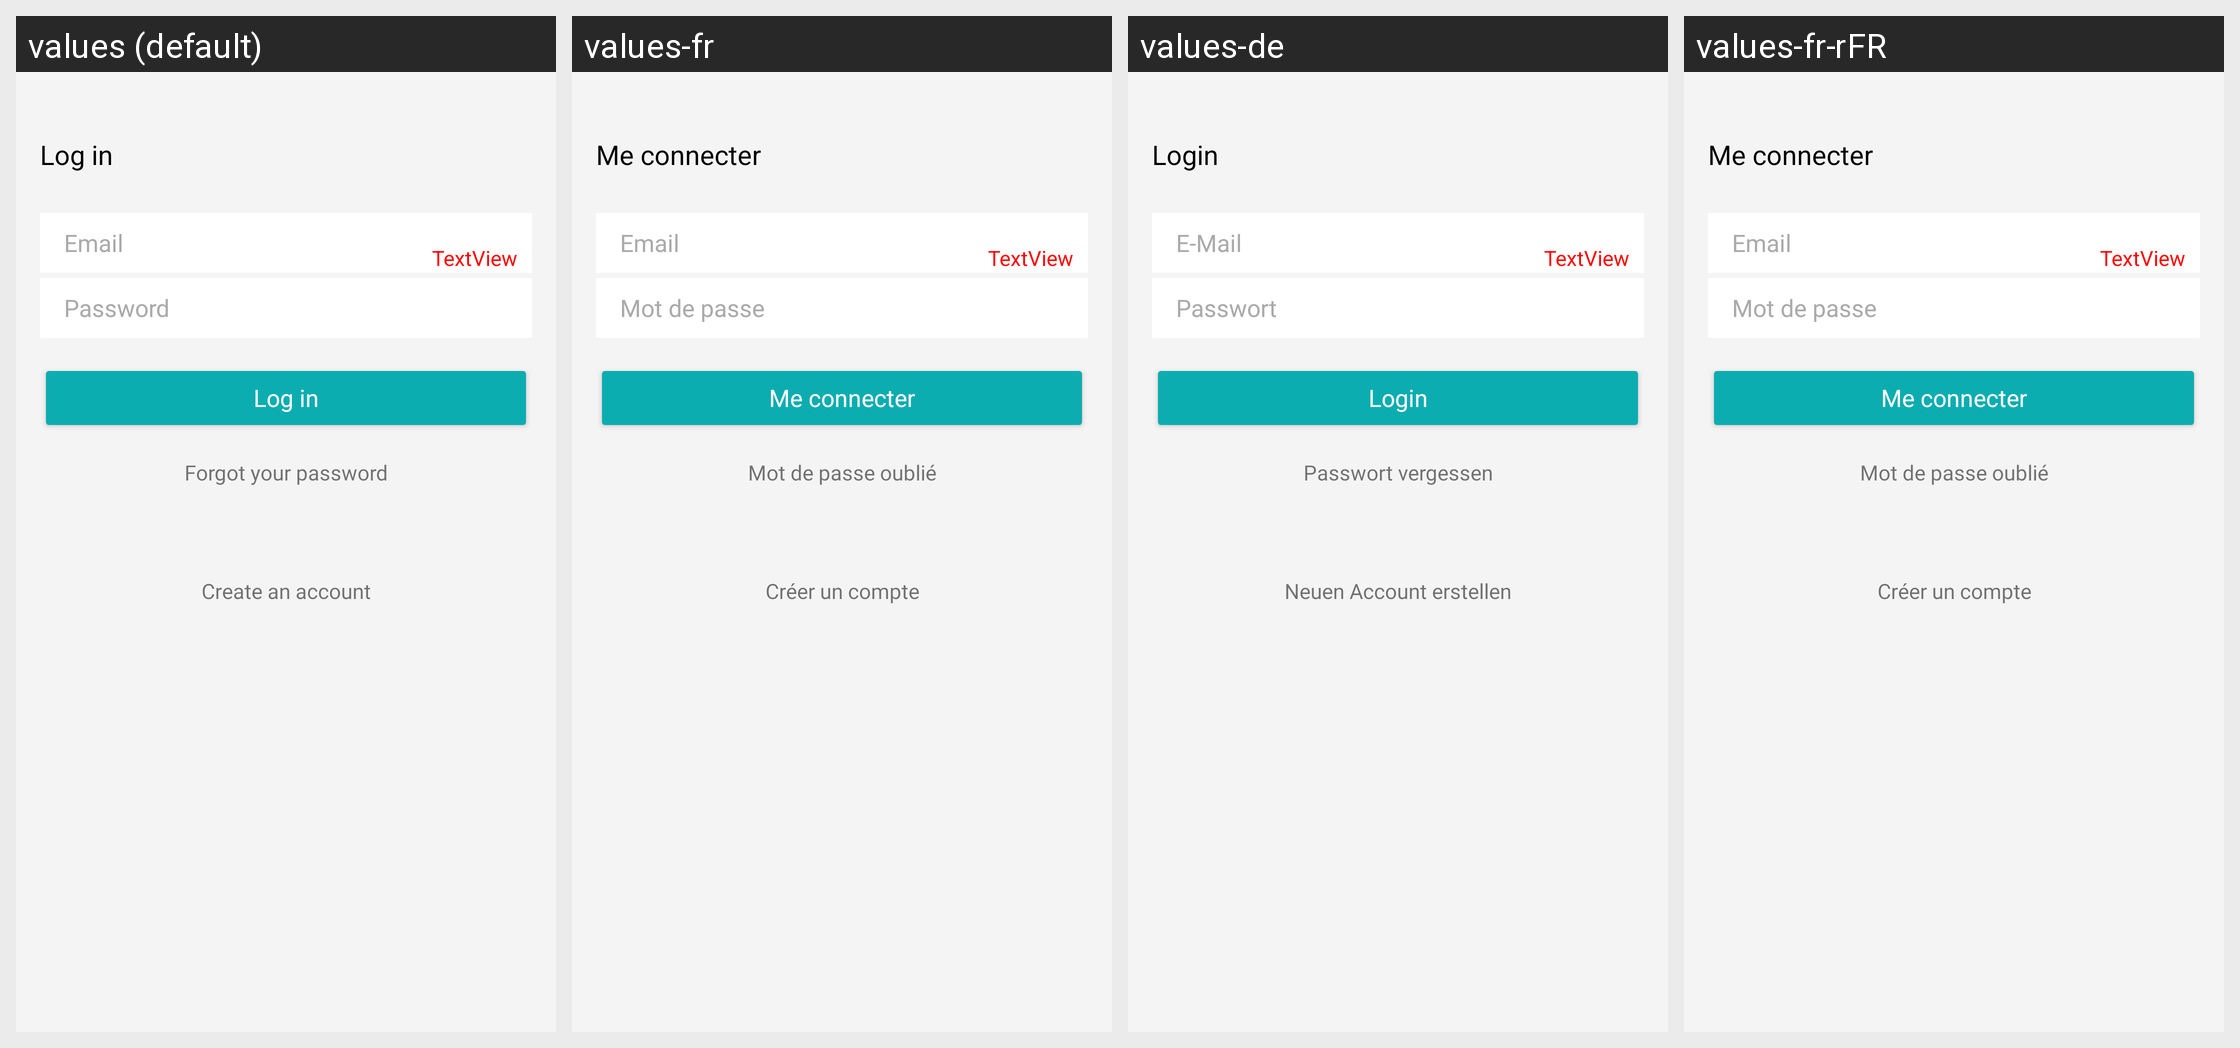

Locale-by-locale string values for the Android screen shown in this grid:
Android screen res/layout/activity_connect_member.xml rendered under 4 locales, left to right: values (default), values-fr, values-de, values-fr-rFR. Device: Nexus 5 (rendered at 1080×1920; each locale shown at half size, 540×960, under a caption strip naming it); theme AppTheme.
Strings drawn on this screen, with the default value and each locale's value (text and hints the layout hard-codes, and strings that could not be matched under every locale, appear in the picture but are not listed):

connect_Subtitle
  values: Log in
  values-fr: Me connecter
  values-de: Login
  values-fr-rFR: Me connecter  [from values-fr]

connect_Email
  values: Email
  values-fr: Email
  values-de: E-Mail
  values-fr-rFR: Email  [from values-fr]

connect_Password
  values: Password
  values-fr: Mot de passe
  values-de: Passwort
  values-fr-rFR: Mot de passe  [from values-fr]

connect_BoutonValidation
  values: Log in
  values-fr: Me connecter
  values-de: Login
  values-fr-rFR: Me connecter  [from values-fr]

connect_Mdpoubli
  values: Forgot your password
  values-fr: Mot de passe oublié
  values-de: Passwort vergessen
  values-fr-rFR: Mot de passe oublié  [from values-fr]

connect_Creacompte
  values: Create an account
  values-fr: Créer un compte
  values-de: Neuen Account erstellen
  values-fr-rFR: Créer un compte  [from values-fr]
